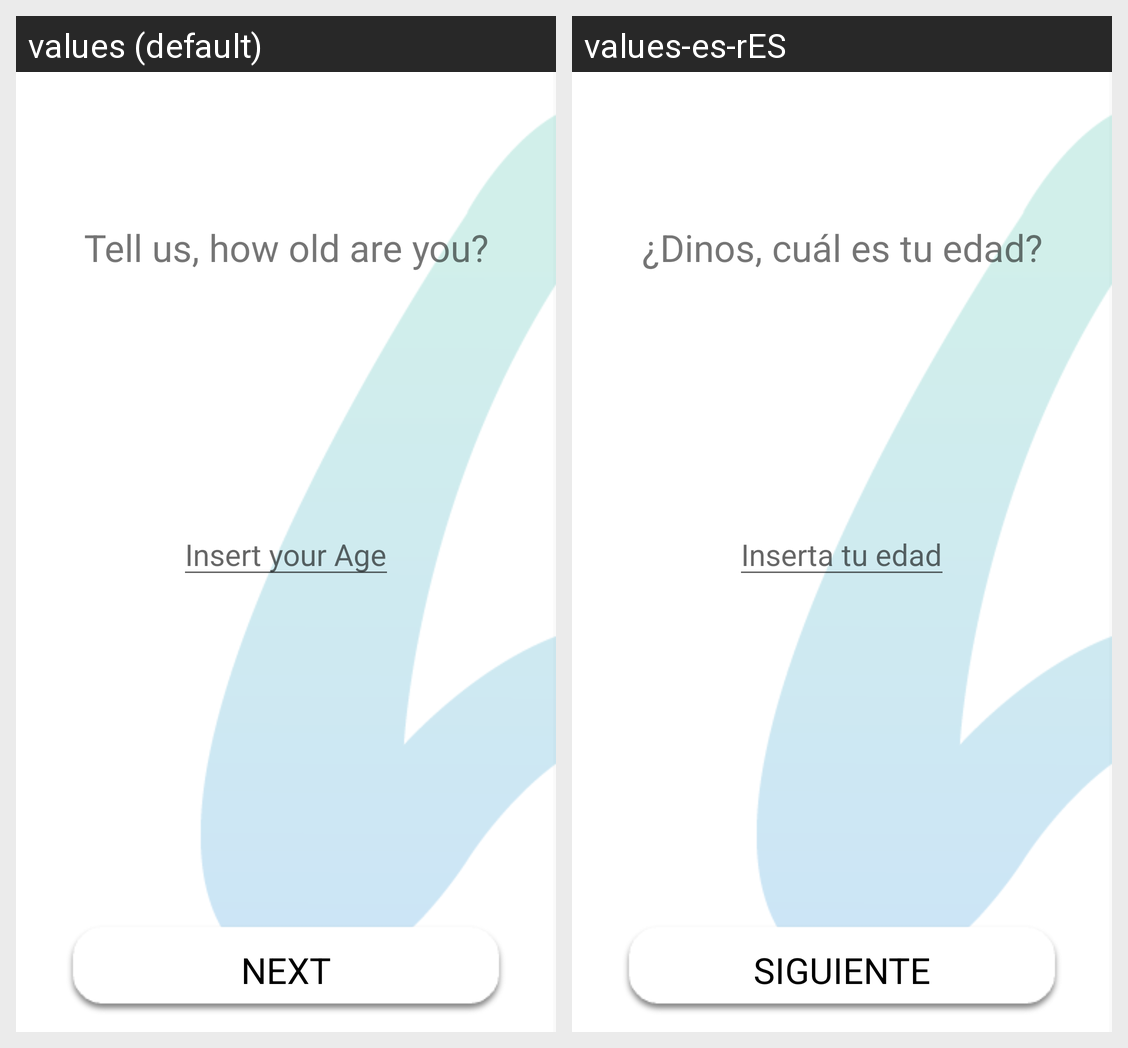

For this localized Android screen grid, give each drawn string resource with its value in every locale shown.
Android screen res/layout/activity_insert_calendar.xml rendered under 2 locales, left to right: values (default), values-es-rES. Device: Nexus 5 (rendered at 1080×1920; each locale shown at half size, 540×960, under a caption strip naming it); theme AppTheme.
Strings drawn on this screen, with the default value and each locale's value (text and hints the layout hard-codes, and strings that could not be matched under every locale, appear in the picture but are not listed):

calendar_age
  values: Tell us, how old are you?
  values-es-rES: ¿Dinos, cuál es tu edad?

calendar_input
  values: Insert your Age
  values-es-rES: Inserta tu edad

button_next
  values: NEXT
  values-es-rES: SIGUIENTE
